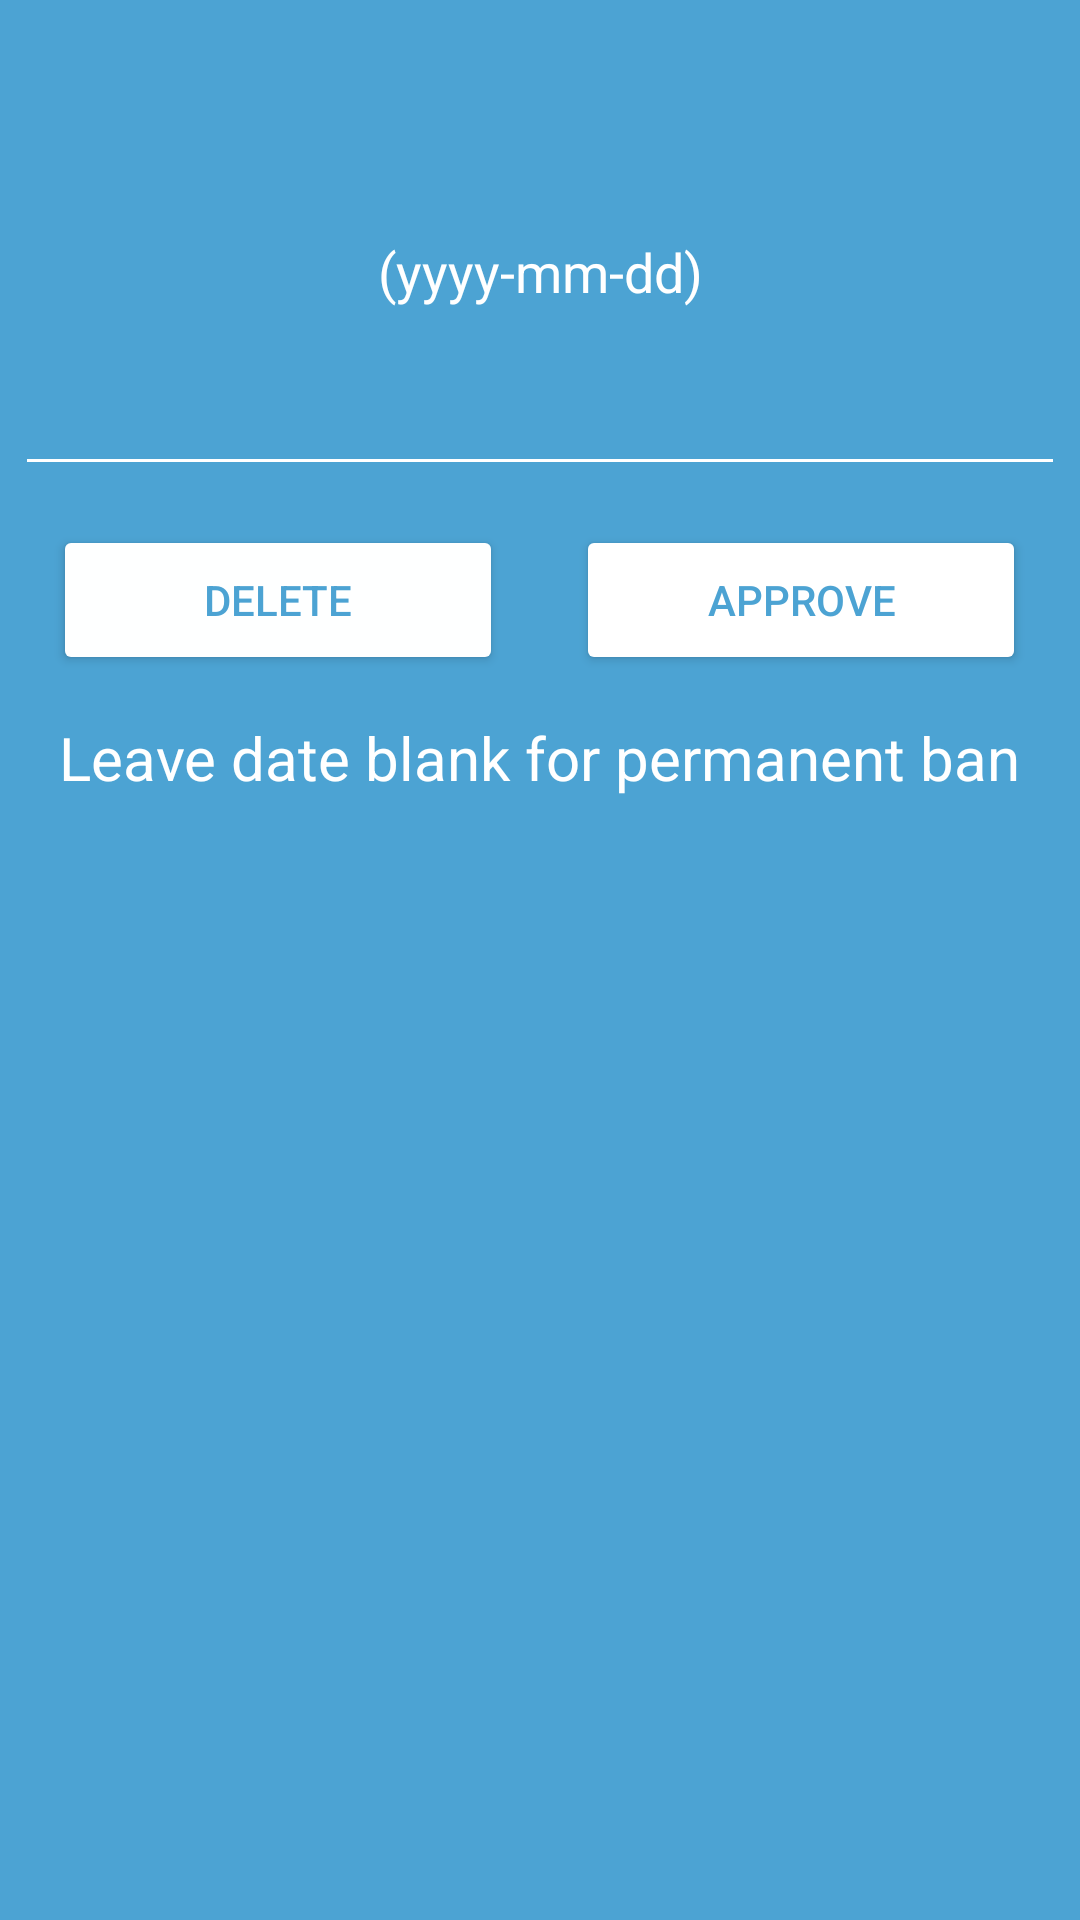

Reconstruct the res/layout file that produces this screen, plus the resources it refers to.
<!-- AndroidManifest.xml: application theme Theme.MyApplicationTutorial -->
<!-- res/layout/view_complaint_diaglog.xml -->
<?xml version="1.0" encoding="utf-8"?>
<LinearLayout xmlns:android="http://schemas.android.com/apk/res/android"
    xmlns:app="http://schemas.android.com/apk/res-auto"
    xmlns:tools="http://schemas.android.com/tools"
    android:layout_width="match_parent"
    android:layout_height="300dp"
    android:background="@color/Maincolor"
    android:orientation="vertical">

    <androidx.constraintlayout.widget.ConstraintLayout
        android:layout_width="match_parent"
        android:layout_height="300dp"
        android:background="#4CA3D3">

        <TextView
            android:id="@+id/textView"
            android:layout_width="wrap_content"
            android:layout_height="wrap_content"
            android:fontFamily="sans-serif"
            android:text="Leave date blank for permanent ban"
            android:textAlignment="center"
            android:textColor="#FFFFFF"
            android:textSize="20sp"
            app:layout_constraintBottom_toBottomOf="parent"
            app:layout_constraintEnd_toEndOf="parent"
            app:layout_constraintHorizontal_bias="0.494"
            app:layout_constraintStart_toStartOf="parent"
            app:layout_constraintTop_toTopOf="parent"
            app:layout_constraintVertical_bias="0.875"></TextView>

        <Button
            android:id="@+id/buttonApprove"
            android:layout_width="150dp"
            android:layout_height="50dp"
            android:layout_weight="1"
            android:backgroundTint="#FFFFFF"
            android:text="Approve"
            android:textAlignment="center"
            android:textColor="#4CA3D3"
            app:layout_constraintBottom_toBottomOf="parent"
            app:layout_constraintEnd_toEndOf="parent"
            app:layout_constraintHorizontal_bias="0.915"
            app:layout_constraintStart_toStartOf="parent"
            app:layout_constraintTop_toTopOf="parent"
            app:layout_constraintVertical_bias="0.7"></Button>

        <Button
            android:id="@+id/buttonDelete"
            android:layout_width="150dp"
            android:layout_height="50dp"
            android:backgroundTint="#FEFFFF"
            android:text="Delete"
            android:textColor="#4CA3D3"
            app:layout_constraintBottom_toBottomOf="parent"
            app:layout_constraintEnd_toEndOf="parent"
            app:layout_constraintHorizontal_bias="0.084"
            app:layout_constraintStart_toStartOf="parent"
            app:layout_constraintTop_toTopOf="parent"
            app:layout_constraintVertical_bias="0.7"></Button>

        <EditText
            android:id="@+id/endDate"
            android:layout_width="350dp"
            android:layout_height="146dp"
            android:backgroundTint="#FFFFFF"
            android:hint="(yyyy-mm-dd)"
            android:textAlignment="center"
            android:textColor="#FFFFFF"
            android:textColorHint="#FFFFFF"
            app:layout_constraintBottom_toBottomOf="parent"
            app:layout_constraintEnd_toEndOf="parent"
            app:layout_constraintHorizontal_bias="0.491"
            app:layout_constraintStart_toStartOf="parent"
            app:layout_constraintTop_toTopOf="parent"
            app:layout_constraintVertical_bias="0.103"></EditText>
    </androidx.constraintlayout.widget.ConstraintLayout>
</LinearLayout>
<!-- resources referenced by this layout -->
<resources>
  <color name="Maincolor">#4CA3D3</color>
  <style name="Theme.MyApplicationTutorial" parent="Theme.MaterialComponents.DayNight.DarkActionBar">
          
          <item name="colorPrimary">@color/purple_500</item>
          <item name="colorPrimaryVariant">@color/purple_700</item>
          <item name="colorOnPrimary">@color/white</item>
          
          <item name="colorSecondary">@color/teal_200</item>
          <item name="colorSecondaryVariant">@color/teal_700</item>
          <item name="colorOnSecondary">@color/black</item>
          
          <item name="android:statusBarColor">?attr/colorPrimaryVariant</item>
          
      </style>
  <color name="purple_500">#FF6200EE</color>
  <color name="purple_700">#FF3700B3</color>
  <color name="white">#FFFFFFFF</color>
  <color name="teal_200">#FF03DAC5</color>
  <color name="teal_700">#FF018786</color>
  <color name="black">#FF000000</color>
</resources>
